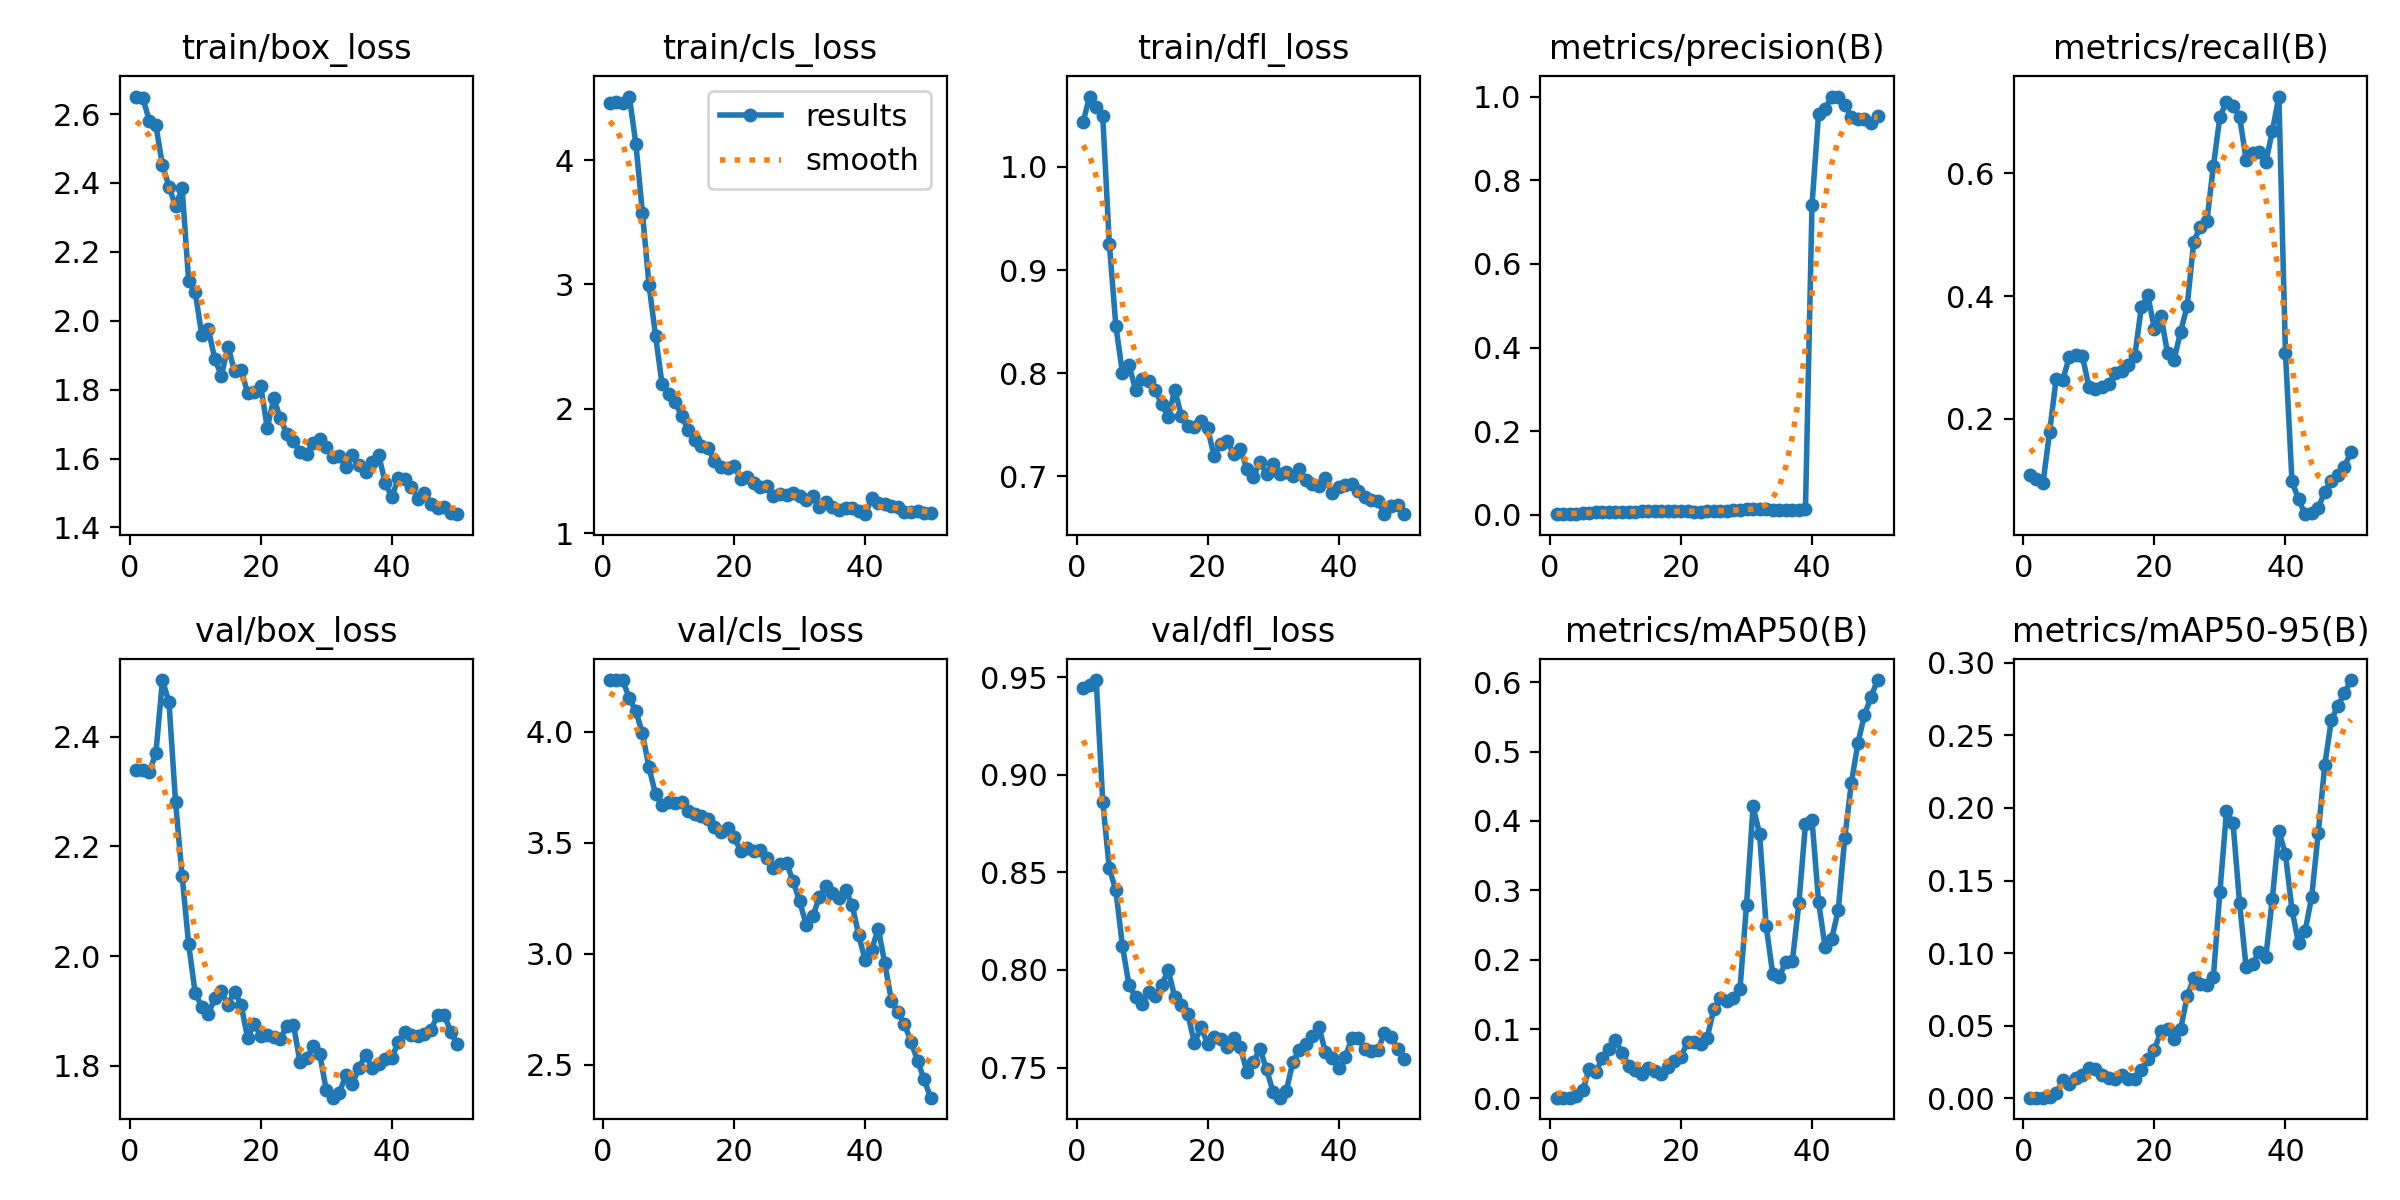

The file beside this chart, header and first rows:
epoch, train/box_loss, train/cls_loss, train/dfl_loss, metrics/precision(B), metrics/recall(B), metrics/mAP50(B), metrics/mAP50-95(B), val/box_loss, val/cls_loss, val/dfl_loss, lr/pg0, lr/pg1, lr/pg2
1, 2.651, 4.455, 1.044, 0.00174, 0.1087, 0.00123, 0.00052, 2.34, 4.231, 0.9444, 1.667e-05, 1.667e-05, 1.667e-05
2, 2.647, 4.466, 1.068, 0.00168, 0.1022, 0.00117, 0.00051, 2.34, 4.232, 0.946, 4.902e-05, 4.902e-05, 4.902e-05
3, 2.581, 4.459, 1.059, 0.00162, 0.09565, 0.00113, 0.00051, 2.336, 4.23, 0.9485, 8.0051e-05, 8.0051e-05, 8.0051e-05
4, 2.567, 4.51, 1.049, 0.00311, 0.1783, 0.00306, 0.00124, 2.37, 4.15, 0.8862, 0.0001098, 0.0001098, 0.0001098
5, 2.452, 4.13, 0.9257, 0.00482, 0.2652, 0.0115, 0.00349, 2.503, 4.091, 0.8521, 0.0001381, 0.0001381, 0.0001381
6, 2.39, 3.576, 0.8461, 0.00513, 0.263, 0.04273, 0.01251, 2.462, 3.993, 0.8407, 0.0001652, 0.0001652, 0.0001652
7, 2.332, 2.997, 0.8003, 0.00612, 0.3, 0.03872, 0.00987, 2.281, 3.839, 0.8125, 0.000191, 0.000191, 0.000191
8, 2.385, 2.588, 0.8081, 0.00604, 0.3044, 0.05763, 0.01387, 2.147, 3.717, 0.7923, 0.0002154, 0.0002154, 0.0002154
9, 2.116, 2.197, 0.7839, 0.00652, 0.3022, 0.07083, 0.01642, 2.022, 3.67, 0.7863, 0.0002385, 0.0002385, 0.0002385
10, 2.083, 2.115, 0.7945, 0.00622, 0.2522, 0.08427, 0.02114, 1.933, 3.684, 0.7826, 0.0002603, 0.0002603, 0.0002603
11, 1.959, 2.056, 0.7923, 0.00647, 0.2478, 0.06607, 0.02012, 1.908, 3.677, 0.7889, 0.0002808, 0.0002808, 0.0002808
12, 1.976, 1.938, 0.7832, 0.00728, 0.2522, 0.0471, 0.01588, 1.895, 3.684, 0.7869, 0.0002999, 0.0002999, 0.0002999
13, 1.888, 1.826, 0.7702, 0.008, 0.2565, 0.04053, 0.01409, 1.923, 3.641, 0.7924, 0.0003178, 0.0003178, 0.0003178
14, 1.841, 1.747, 0.7573, 0.00873, 0.274, 0.03529, 0.01344, 1.936, 3.628, 0.7999, 0.0003343, 0.0003343, 0.0003343
15, 1.925, 1.701, 0.7837, 0.00933, 0.2783, 0.04411, 0.01589, 1.911, 3.62, 0.786, 0.0003495, 0.0003495, 0.0003495
16, 1.854, 1.683, 0.7586, 0.00936, 0.287, 0.03928, 0.01371, 1.935, 3.606, 0.7822, 0.0003634, 0.0003634, 0.0003634
17, 1.856, 1.581, 0.7483, 0.00944, 0.3022, 0.03538, 0.01371, 1.911, 3.571, 0.7773, 0.0003759, 0.0003759, 0.0003759
18, 1.791, 1.528, 0.7472, 0.00881, 0.3814, 0.04518, 0.01979, 1.851, 3.547, 0.7625, 0.0003871, 0.0003871, 0.0003871
19, 1.792, 1.523, 0.7537, 0.00856, 0.4011, 0.05401, 0.02727, 1.876, 3.563, 0.7708, 0.000397, 0.000397, 0.000397
20, 1.81, 1.536, 0.7467, 0.00829, 0.3462, 0.06004, 0.03363, 1.854, 3.524, 0.7622, 0.0004057, 0.0004057, 0.0004057
21, 1.69, 1.438, 0.7194, 0.00866, 0.368, 0.08116, 0.04619, 1.855, 3.462, 0.7658, 0.0004129, 0.0004129, 0.0004129
22, 1.774, 1.448, 0.7314, 0.0076, 0.3068, 0.08193, 0.04782, 1.852, 3.473, 0.7645, 0.0004189, 0.0004189, 0.0004189
23, 1.716, 1.406, 0.7344, 0.00766, 0.2959, 0.07882, 0.04119, 1.849, 3.463, 0.7607, 0.0004235, 0.0004235, 0.0004235
24, 1.671, 1.373, 0.7211, 0.0085, 0.3419, 0.08779, 0.04756, 1.873, 3.469, 0.7651, 0.0004268, 0.0004268, 0.0004268
25, 1.652, 1.38, 0.7262, 0.0091, 0.3835, 0.1283, 0.07042, 1.875, 3.432, 0.7604, 0.0004288, 0.0004288, 0.0004288
26, 1.619, 1.298, 0.7073, 0.00997, 0.4888, 0.1448, 0.08265, 1.806, 3.384, 0.7478, 0.0004295, 0.0004295, 0.0004295
27, 1.614, 1.312, 0.699, 0.01016, 0.513, 0.1401, 0.07896, 1.814, 3.404, 0.7529, 0.0004289, 0.0004289, 0.0004289
28, 1.644, 1.307, 0.7142, 0.01107, 0.5218, 0.1452, 0.07788, 1.835, 3.408, 0.7595, 0.0004269, 0.0004269, 0.0004269
29, 1.657, 1.323, 0.702, 0.01171, 0.6117, 0.1573, 0.08375, 1.822, 3.326, 0.7491, 0.0004236, 0.0004236, 0.0004236
30, 1.635, 1.297, 0.7114, 0.01309, 0.6926, 0.2784, 0.1423, 1.756, 3.235, 0.7376, 0.000419, 0.000419, 0.000419
31, 1.604, 1.269, 0.7019, 0.01353, 0.7166, 0.421, 0.1976, 1.742, 3.13, 0.7346, 0.0004131, 0.0004131, 0.0004131
32, 1.608, 1.297, 0.7038, 0.01354, 0.7099, 0.381, 0.1896, 1.751, 3.167, 0.7378, 0.0004059, 0.0004059, 0.0004059
33, 1.575, 1.208, 0.6998, 0.01312, 0.6925, 0.2488, 0.1345, 1.783, 3.254, 0.7526, 0.0003973, 0.0003973, 0.0003973
34, 1.61, 1.248, 0.7066, 0.01231, 0.6225, 0.1798, 0.0903, 1.767, 3.304, 0.7591, 0.0003874, 0.0003874, 0.0003874
35, 1.581, 1.209, 0.6964, 0.01233, 0.6333, 0.1758, 0.09286, 1.796, 3.273, 0.7621, 0.0003762, 0.0003762, 0.0003762
36, 1.56, 1.188, 0.6925, 0.01201, 0.6355, 0.1966, 0.1011, 1.82, 3.25, 0.7664, 0.0003637, 0.0003637, 0.0003637
37, 1.589, 1.202, 0.6901, 0.01155, 0.6181, 0.1978, 0.0972, 1.796, 3.284, 0.7708, 0.0003498, 0.0003498, 0.0003498
38, 1.611, 1.199, 0.6983, 0.01199, 0.6685, 0.2819, 0.1374, 1.803, 3.221, 0.7578, 0.0003347, 0.0003347, 0.0003347
39, 1.53, 1.178, 0.6838, 0.01284, 0.7252, 0.3955, 0.1841, 1.813, 3.085, 0.7551, 0.0003182, 0.0003182, 0.0003182
40, 1.488, 1.152, 0.6893, 0.7409, 0.3077, 0.4012, 0.1681, 1.815, 2.969, 0.7499, 0.0003004, 0.0003004, 0.0003004
41, 1.543, 1.28, 0.6913, 0.9592, 0.09782, 0.2836, 0.1299, 1.843, 3.018, 0.7552, 0.0002813, 0.0002813, 0.0002813
42, 1.542, 1.241, 0.6927, 0.9701, 0.06847, 0.218, 0.1067, 1.861, 3.112, 0.7651, 0.0002608, 0.0002608, 0.0002608
43, 1.519, 1.237, 0.6856, 1, 0.04435, 0.2302, 0.1153, 1.856, 2.956, 0.7653, 0.0002391, 0.0002391, 0.0002391
44, 1.482, 1.217, 0.6794, 1, 0.04629, 0.271, 0.1385, 1.854, 2.788, 0.7594, 0.000216, 0.000216, 0.000216
45, 1.501, 1.21, 0.6771, 0.9806, 0.05391, 0.3756, 0.1825, 1.857, 2.735, 0.7583, 0.0001916, 0.0001916, 0.0001916
46, 1.468, 1.171, 0.6759, 0.9516, 0.08105, 0.4544, 0.2294, 1.866, 2.683, 0.7591, 0.0001659, 0.0001659, 0.0001659
47, 1.457, 1.173, 0.6634, 0.9463, 0.09783, 0.5119, 0.2603, 1.892, 2.602, 0.7676, 0.0001388, 0.0001388, 0.0001388
48, 1.46, 1.177, 0.671, 0.9463, 0.1085, 0.5527, 0.2704, 1.893, 2.518, 0.7659, 0.0001105, 0.0001105, 0.0001105
49, 1.443, 1.165, 0.6722, 0.9372, 0.1211, 0.5784, 0.2788, 1.862, 2.433, 0.7593, 8.0808e-05, 8.0808e-05, 8.0808e-05
50, 1.439, 1.159, 0.6631, 0.9534, 0.1464, 0.6031, 0.2881, 1.84, 2.351, 0.7546, 4.9811e-05, 4.9811e-05, 4.9811e-05
